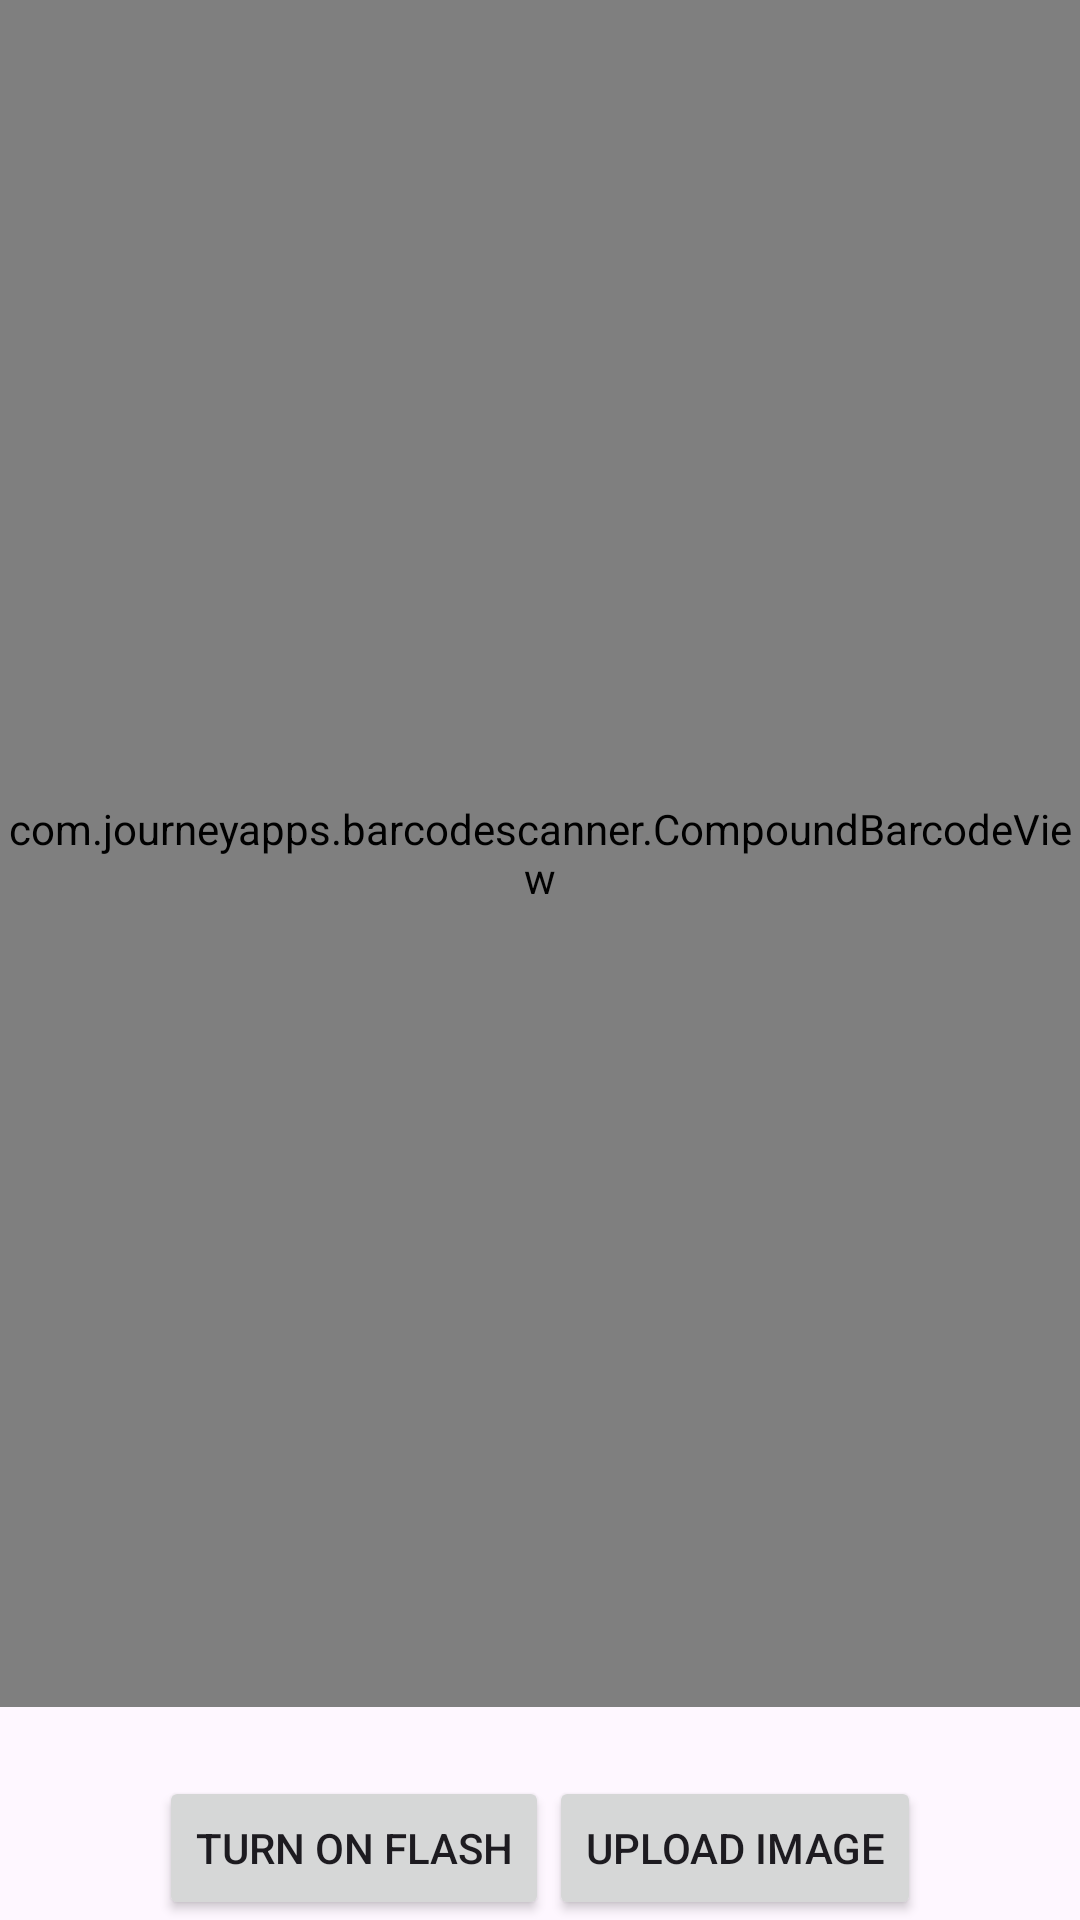

Produce the Android XML layout that renders to this screen, including the resource entries it uses.
<!-- AndroidManifest.xml: application theme Theme.Bank_sampah -->
<!-- res/layout/activity_qrscanner2.xml -->
<?xml version="1.0" encoding="utf-8"?>
<LinearLayout xmlns:android="http://schemas.android.com/apk/res/android"
    xmlns:app="http://schemas.android.com/apk/res-auto"
    xmlns:tools="http://schemas.android.com/tools"
    android:layout_width="match_parent"
    android:layout_height="match_parent"
    android:orientation="vertical"
    tools:context=".activity.QRScannerActivity2">


        <com.journeyapps.barcodescanner.CompoundBarcodeView
            android:id="@+id/scanner_view"
            android:layout_width="match_parent"
            android:layout_height="match_parent"
            android:layout_weight="1"/>

        <LinearLayout
            android:layout_width="match_parent"
            android:layout_height="match_parent"
            android:gravity="center"
            android:orientation="horizontal"
            android:layout_weight="8">
                
                

                
                

                <Button
                    android:id="@+id/flash_button"
                    android:layout_width="wrap_content"
                    android:layout_height="wrap_content"
                    android:text="Turn on Flash"
                    android:layout_gravity="center_horizontal|bottom|right"/>

                <Button
                    android:id="@+id/upload_image_button"
                    android:layout_width="wrap_content"
                    android:layout_height="wrap_content"
                    android:layout_gravity="center_horizontal|bottom|left"
                    android:text="Upload Image"
                    android:layout_centerHorizontal="true"/>
        </LinearLayout>



</LinearLayout>
<!-- resources referenced by this layout -->
<resources>
  <color name="colorAccent">#00A5FF</color>
  <color name="colorPrimary">#1F5BF3</color>
  <style name="Theme.Bank_sampah" parent="Base.Theme.Bank_sampah" />
  <style name="Base.Theme.Bank_sampah" parent="Theme.Material3.DayNight.NoActionBar">
          
          
      </style>
</resources>
